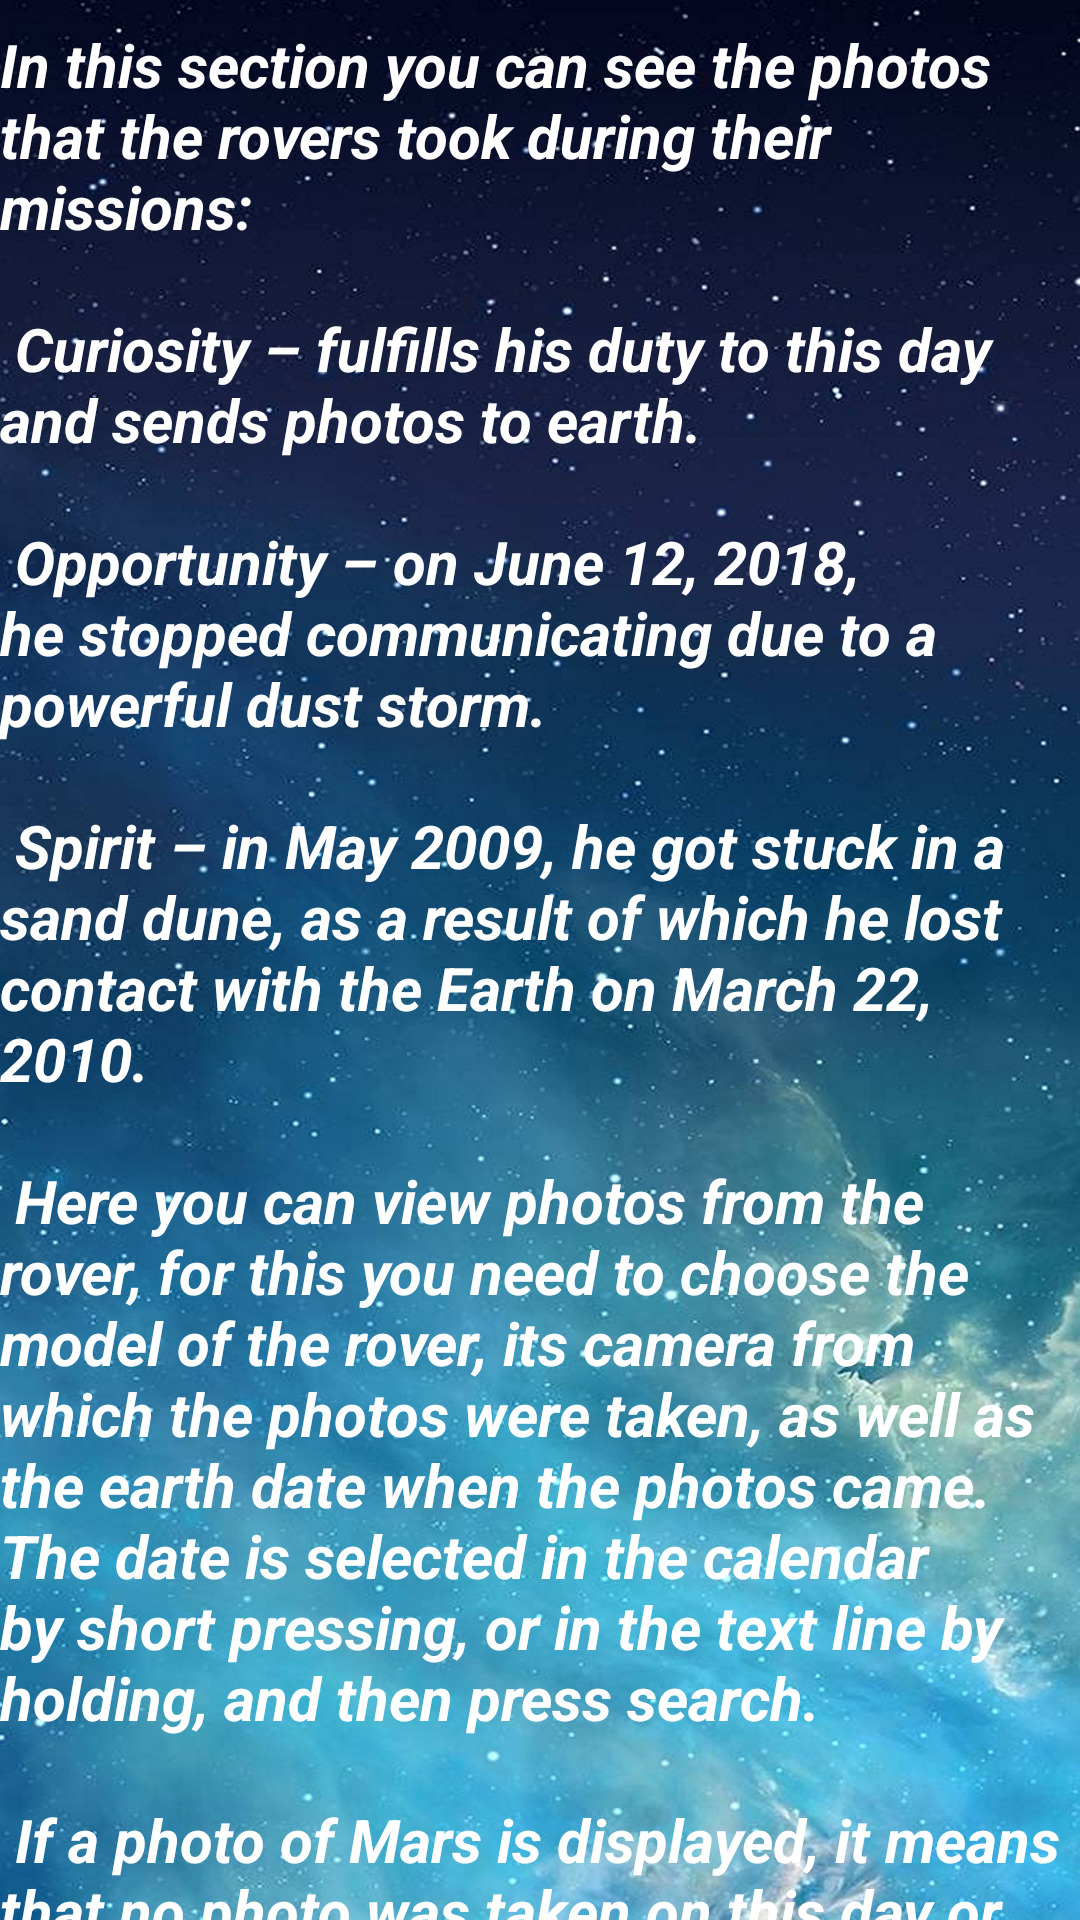

Here is an Android app screen rendered from its layout file. Give the layout XML and the strings, colors and styles it references.
<!-- AndroidManifest.xml: application theme Theme.Astro_App -->
<!-- res/layout/help_nested.xml -->
<?xml version="1.0" encoding="utf-8"?>
<androidx.core.widget.NestedScrollView xmlns:android="http://schemas.android.com/apk/res/android"
    xmlns:app="http://schemas.android.com/apk/res-auto"
    android:id="@+id/help_nested"
    android:layout_width="match_parent"
    android:layout_height="match_parent"
    android:background="@drawable/space_background"
    app:layout_behavior=".view.mars_picture.NestedBehavior">

    <TextView
        android:id="@+id/help_text"
        android:layout_width="match_parent"
        android:layout_height="wrap_content"
        android:layout_marginTop="@dimen/margin_help"
        android:layout_marginBottom="@dimen/margin_help"
        android:gravity="start|top"
        android:text="@string/help_text"
        android:textColor="?android:textColor"
        android:textSize="20sp"
        android:textStyle="bold|italic"
        android:clickable="true"/>

</androidx.core.widget.NestedScrollView>
<!-- resources referenced by this layout -->
<resources>
  <dimen name="margin_help">8dp</dimen>
  <!-- drawable space_background: jpg bitmap (drawable-v24, 289043 bytes) -->
  <string name="help_text">
          "In this section you can see the photos that the rovers took during their missions:\n\n"
          "Curiosity – fulfills his duty to this day and sends photos to earth.\n\n"
          "Opportunity – on June 12, 2018, he stopped communicating due to a powerful dust storm. \n\n"
          "Spirit – in May 2009, he got stuck in a sand dune, as a result of which he lost contact with the Earth on March 22, 2010. \n\n"
          "Here you can view photos from the rover, for this you need to choose the model of the rover, its camera from which the photos were taken, as well as the earth date when the photos came. The date is selected in the calendar by short pressing, or in the text line by holding, and then press search.\n\n"
          "If a photo of Mars is displayed, it means that no photo was taken on this day or from this camera. \n\n"
          "To see which cameras are on which rover, follow the <a href="https://api.nasa.gov/index.html#browseAPI">link</a> -&gt; Browse APIs -&gt; Mars Rover Photos -&gt;Rover Cameras\n\nEnjoy using the app!"
  
      </string>
  <style name="Theme.Astro_App" parent="Theme.MaterialComponents.DayNight.NoActionBar">
          
          <item name="colorPrimary">@color/purple_500</item>
          <item name="colorPrimaryVariant">@color/purple_700</item>
          <item name="colorOnPrimary">@color/white</item>
          
          <item name="colorSecondary">@color/teal_200</item>
          <item name="colorSecondaryVariant">@color/teal_700</item>
          <item name="colorOnSecondary">@color/black</item>
          
          <item name="android:statusBarColor" tools:targetApi="l">?attr/colorPrimaryVariant</item>
          
          <item name="android:textColor">?colorOnPrimary</item>
          <item name="floatingActionButtonStyle">@style/MyStyleFloatingActionButton</item>
          <item name="android:navigationBarColor">?colorPrimaryVariant</item>
          <item name="fontFamily">?superFont</item>
          <item name="android:textColorPrimary">?colorPrimary</item>
      </style>
  <color name="purple_500">#FF6200EE</color>
  <color name="purple_700">#FF3700B3</color>
  <color name="white">#FFFFFFFF</color>
  <color name="teal_200">#FF03DAC5</color>
  <color name="teal_700">#FF018786</color>
  <color name="black">#FF000000</color>
  <style name="MyStyleFloatingActionButton" parent="Widget.MaterialComponents.FloatingActionButton">
          <item name="tint">?colorPrimaryVariant</item>
      </style>
</resources>
